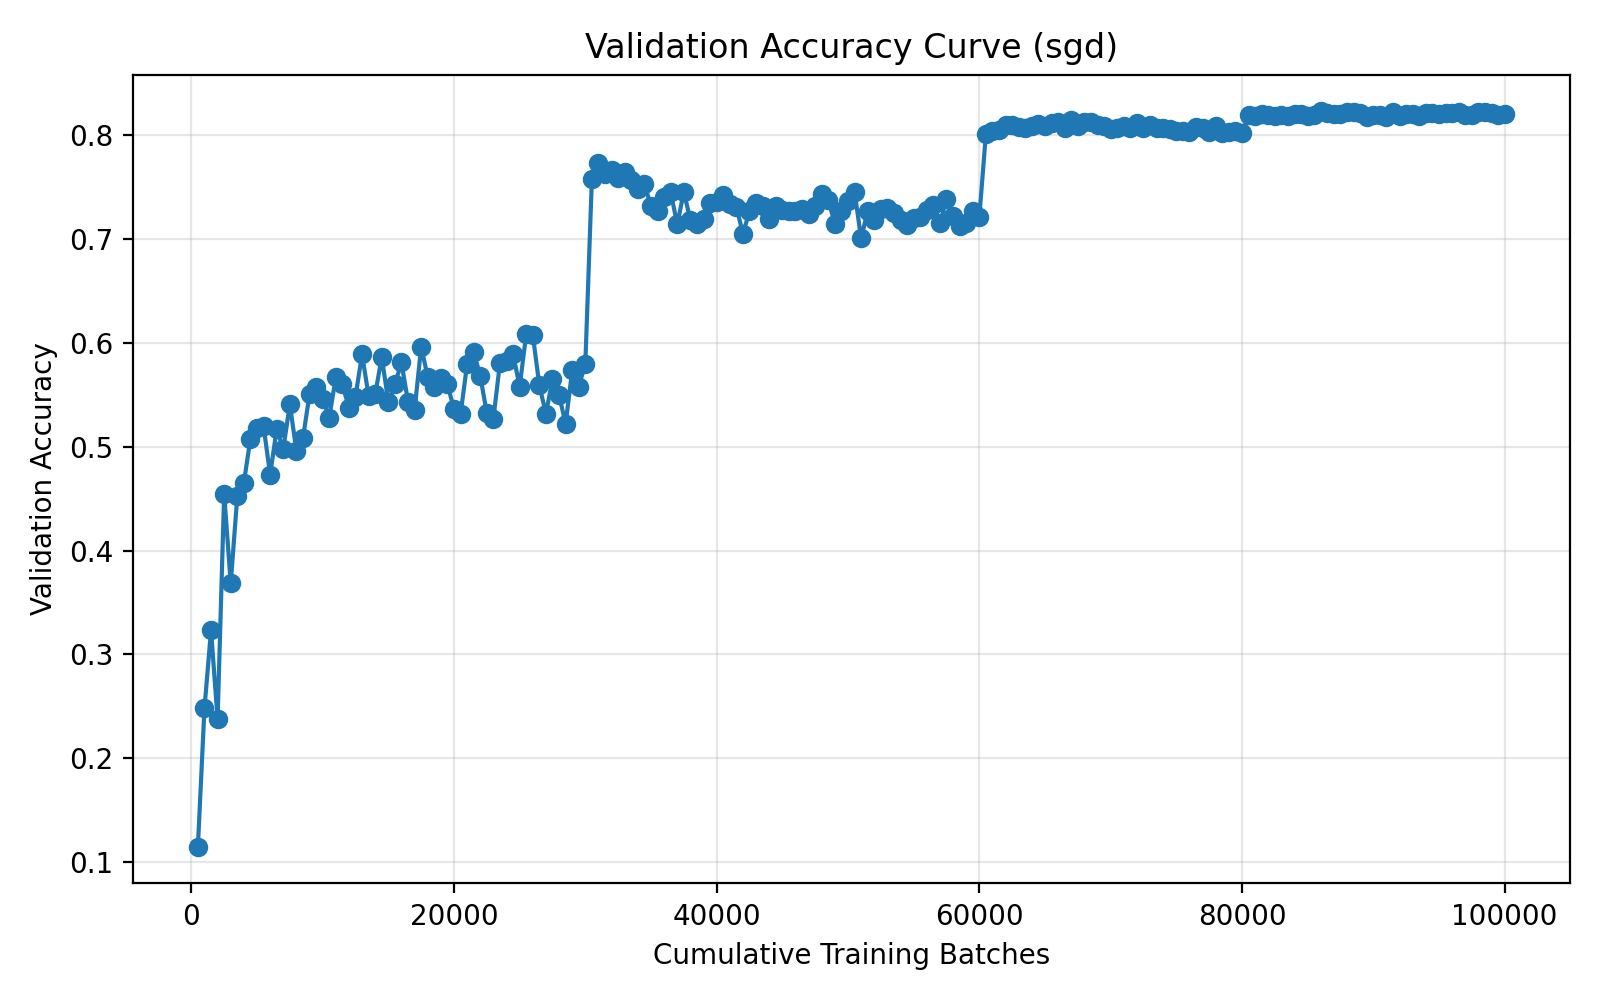

The table this chart was drawn from, first rows:
run_name, method, epoch, cumulative_batches, elapsed_seconds, val_accuracy
04-02_14-58, sgd, 1, 500, 32.62, 0.1148
04-02_14-58, sgd, 2, 1000, 64.61, 0.2479
04-02_14-58, sgd, 3, 1500, 96.81, 0.3233
04-02_14-58, sgd, 4, 2000, 129, 0.2376
04-02_14-58, sgd, 5, 2500, 161.2, 0.4547
04-02_14-58, sgd, 6, 3000, 193.4, 0.3683
04-02_14-58, sgd, 7, 3500, 225.6, 0.4524
04-02_14-58, sgd, 8, 4000, 257.8, 0.4652
04-02_14-58, sgd, 9, 4500, 290, 0.5077
04-02_14-58, sgd, 10, 5000, 322.1, 0.5178
04-02_14-58, sgd, 11, 5500, 354.3, 0.5198
04-02_14-58, sgd, 12, 6000, 386.5, 0.4731
04-02_14-58, sgd, 13, 6500, 418.7, 0.5171
04-02_14-58, sgd, 14, 7000, 450.8, 0.4979
04-02_14-58, sgd, 15, 7500, 482.9, 0.5408
04-02_14-58, sgd, 16, 8000, 514.9, 0.4963
04-02_14-58, sgd, 17, 8500, 546.9, 0.5083
04-02_14-58, sgd, 18, 9000, 579, 0.5505
04-02_14-58, sgd, 19, 9500, 611.1, 0.5577
04-02_14-58, sgd, 20, 10000, 643.2, 0.5463
04-02_14-58, sgd, 21, 10500, 675.2, 0.528
04-02_14-58, sgd, 22, 11000, 707.3, 0.5669
04-02_14-58, sgd, 23, 11500, 739.4, 0.5603
04-02_14-58, sgd, 24, 12000, 771.5, 0.5374
04-02_14-58, sgd, 25, 12500, 803.6, 0.5484
04-02_14-58, sgd, 26, 13000, 835.6, 0.5891
04-02_14-58, sgd, 27, 13500, 867.7, 0.5489
04-02_14-58, sgd, 28, 14000, 899.7, 0.5507
04-02_14-58, sgd, 29, 14500, 931.8, 0.5864
04-02_14-58, sgd, 30, 15000, 963.9, 0.5431
04-02_14-58, sgd, 31, 15500, 996, 0.5601
04-02_14-58, sgd, 32, 16000, 1028, 0.5812
04-02_14-58, sgd, 33, 16500, 1060, 0.5433
04-02_14-58, sgd, 34, 17000, 1092, 0.5356
04-02_14-58, sgd, 35, 17500, 1124, 0.5962
04-02_14-58, sgd, 36, 18000, 1157, 0.5673
04-02_14-58, sgd, 37, 18500, 1189, 0.5572
04-02_14-58, sgd, 38, 19000, 1221, 0.5658
04-02_14-58, sgd, 39, 19500, 1253, 0.5602
04-02_14-58, sgd, 40, 20000, 1285, 0.5361
04-02_14-58, sgd, 41, 20500, 1317, 0.5314
04-02_14-58, sgd, 42, 21000, 1349, 0.5798
04-02_14-58, sgd, 43, 21500, 1381, 0.5916
04-02_14-58, sgd, 44, 22000, 1413, 0.568
04-02_14-58, sgd, 45, 22500, 1445, 0.5324
04-02_14-58, sgd, 46, 23000, 1477, 0.5271
04-02_14-58, sgd, 47, 23500, 1509, 0.5808
04-02_14-58, sgd, 48, 24000, 1541, 0.5825
04-02_14-58, sgd, 49, 24500, 1573, 0.589
04-02_14-58, sgd, 50, 25000, 1605, 0.558
04-02_14-58, sgd, 51, 25500, 1637, 0.6085
04-02_14-58, sgd, 52, 26000, 1669, 0.6077
04-02_14-58, sgd, 53, 26500, 1701, 0.5592
04-02_14-58, sgd, 54, 27000, 1734, 0.5317
04-02_14-58, sgd, 55, 27500, 1766, 0.5649
04-02_14-58, sgd, 56, 28000, 1798, 0.5497
04-02_14-58, sgd, 57, 28500, 1830, 0.522
04-02_14-58, sgd, 58, 29000, 1862, 0.5736
04-02_14-58, sgd, 59, 29500, 1894, 0.558
04-02_14-58, sgd, 60, 30000, 1926, 0.58
... 140 more rows
